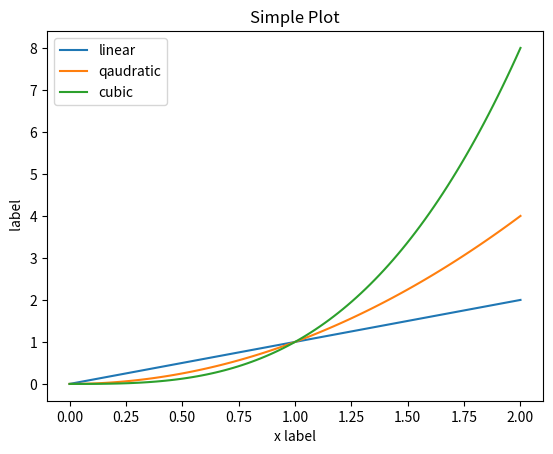

The matplotlib source for this figure:
import matplotlib.pyplot as plt
import numpy as np


def plot_it():

    x = np.linspace(0, 2, 100)

    fig, ax = plt.subplots() # Creates a figure containing a single axes.
    ax.plot(x, x, label='linear') # Plot some data on the axes.
    ax.plot(x, x**2, label='qaudratic') # Plot more data on the axes...
    ax.plot(x, x**3, label='cubic') # ... and some more.
    ax.set_xlabel('x label') # Add an x label to the axes.
    ax.set_ylabel(' label') # Add an y label to the axes.

    ax.set_title('Simple Plot') # Add a title to the axes.
    ax.legend() # Add a legend.


    plt.show()


plot_it()



